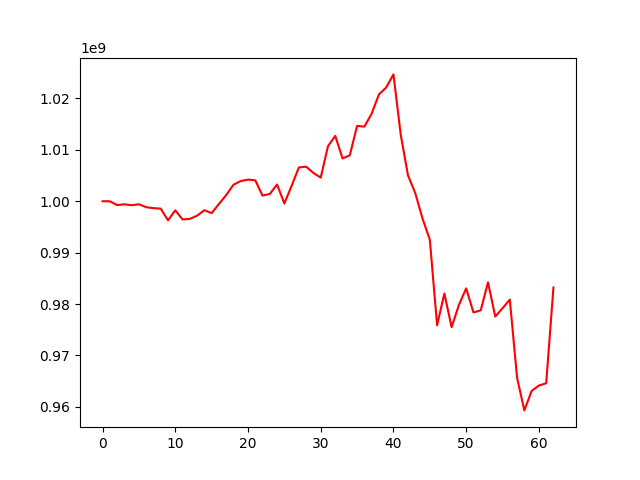

Values plotted in this chart, from the file beside it:
, 0
0, 1000000000
1, 999990640
2, 999265296
3, 999400475
4, 999232855
5, 999409756
6, 998833090
7, 998662212
8, 998564078
9, 996286597
10, 998237985
11, 996459252
12, 996566194
13, 997190658
14, 998258965
15, 997685229
16, 999462385
17, 1001190954
18, 1003202288
19, 1003923428
20, 1004206633
21, 1004068621
22, 1001099869
23, 1001419941
24, 1003247324
25, 999565992
26, 1003005457
27, 1006577703
28, 1006723247
29, 1005497834
30, 1004599361
31, 1010714752
32, 1012711046
33, 1008321100
34, 1008934247
35, 1014656146
36, 1014511391
37, 1017030431
38, 1020772331
39, 1022127026
40, 1024673292
41, 1012956328
42, 1005027637
43, 1001567818
44, 996618400
45, 992523894
46, 975872445
47, 982040121
48, 975506639
49, 979824755
50, 983047164
51, 978370397
52, 978776822
53, 984224814
54, 977565694
55, 979188930
56, 980857916
57, 965638815
58, 959313957
59, 963099570
... 3 more rows
